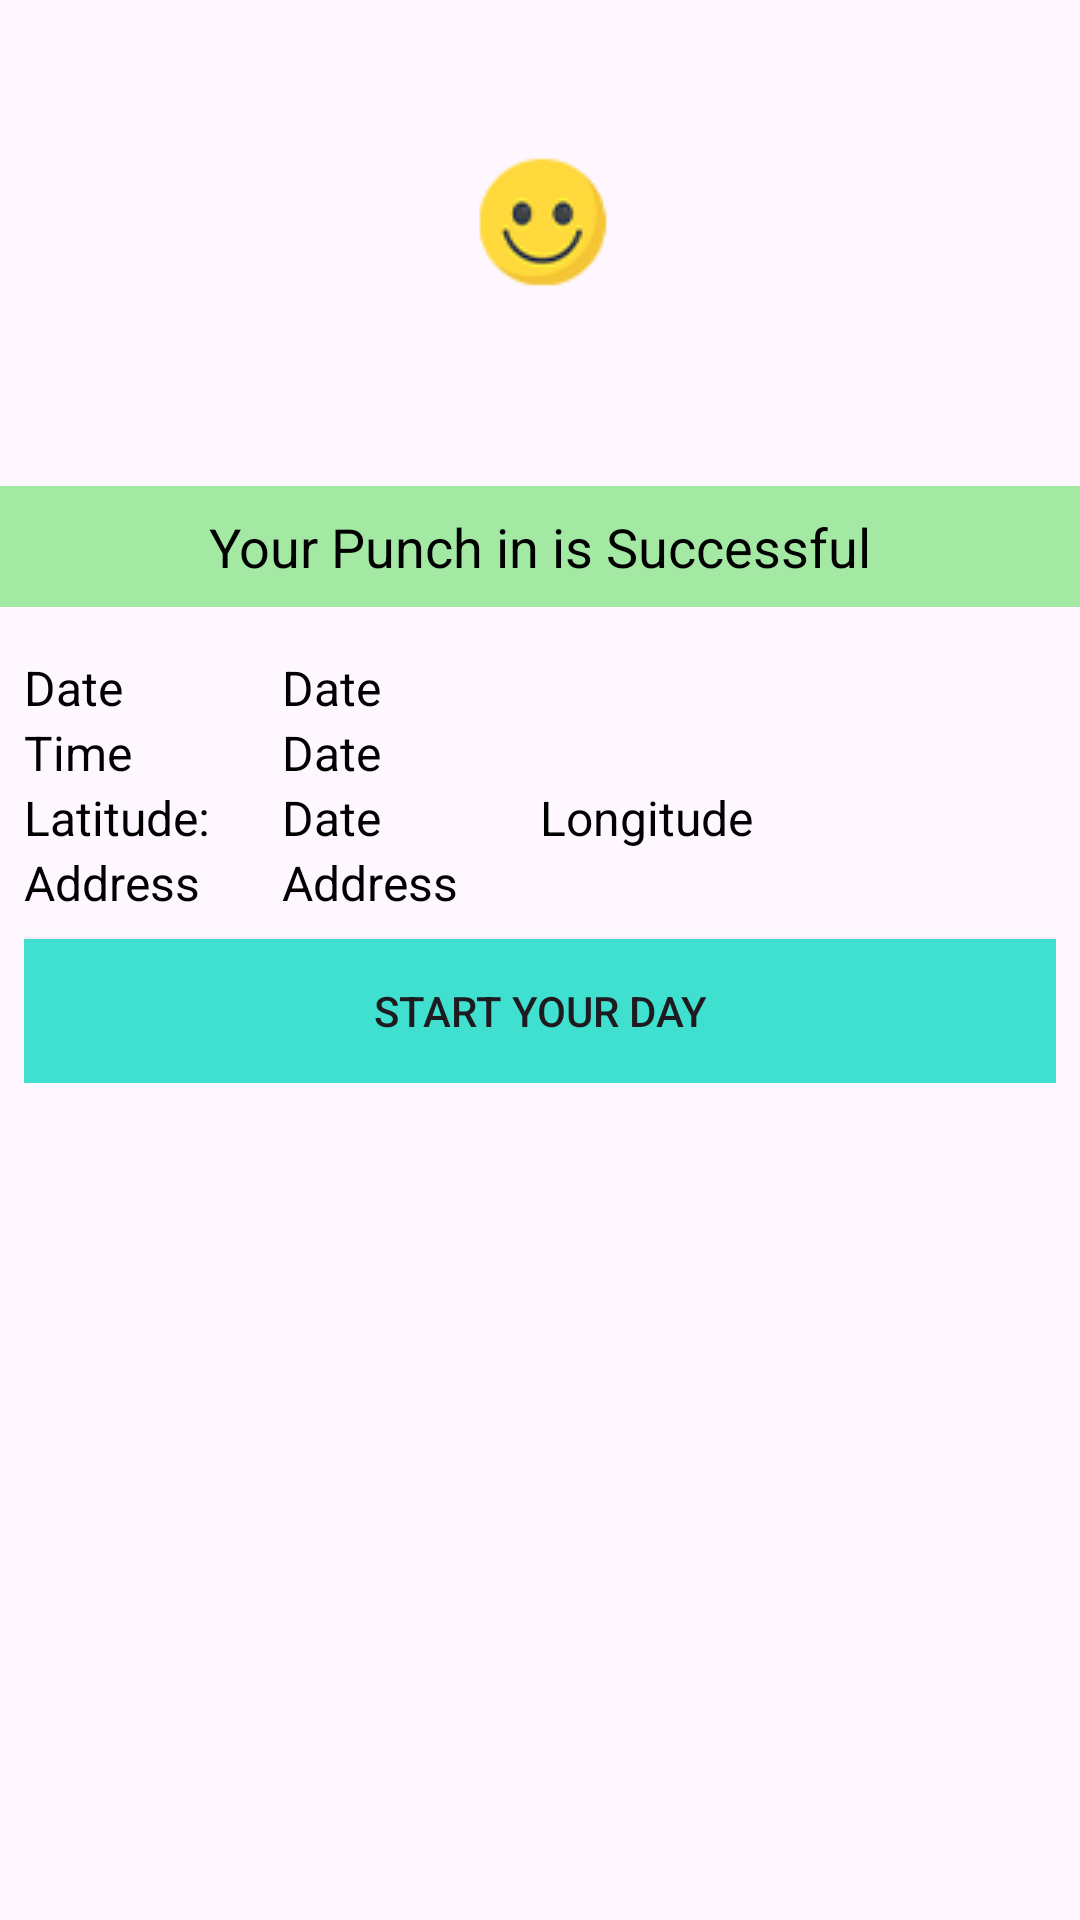

Layout XML and referenced resources for this Android screen:
<!-- AndroidManifest.xml: application theme Theme.AfluexHr -->
<!-- res/layout/layout_punch_successful.xml -->
<?xml version="1.0" encoding="utf-8"?>
<LinearLayout xmlns:android="http://schemas.android.com/apk/res/android"
    android:layout_width="match_parent"
    android:orientation="vertical"
    android:layout_height="match_parent">

    <ImageView
        android:layout_width="wrap_content"
        android:layout_height="150dp"
        android:src="@drawable/smile"
        android:layout_gravity="center"/>


    <LinearLayout
        android:layout_width="match_parent"
        android:layout_height="wrap_content"
        android:layout_marginTop="12dp"
        android:orientation="vertical">
        <TextView
            android:layout_width="match_parent"
            android:layout_height="wrap_content"
            android:id="@+id/txt_message"
            android:layout_gravity="center"
            android:gravity="center"
            android:textColor="@color/black"
            android:textSize="18sp"
            android:background="@color/green_100"
            android:padding="8dp"
            android:text="Your Punch in is Successful"/>

        <LinearLayout
            android:layout_width="match_parent"
            android:layout_height="wrap_content"
            android:orientation="vertical"
            android:layout_marginTop="8dp"
            android:padding="8dp">
            <LinearLayout
                android:layout_width="match_parent"
                android:layout_height="wrap_content">
                <TextView
                    android:layout_width="0dp"
                    android:layout_height="wrap_content"
                    android:text="Date"
                    android:layout_weight="1"
                    android:textColor="@color/black"
                    android:textStyle="normal"
                    android:textSize="16sp"/>
                <TextView
                    android:id="@+id/txt_date"
                    android:layout_width="0dp"
                    android:layout_height="wrap_content"
                    android:text="Date"
                    android:layout_weight="3"
                    android:textColor="@color/black"
                    android:textStyle="normal"
                    android:textSize="16sp"/>

            </LinearLayout>
            <LinearLayout
                android:layout_width="match_parent"
                android:layout_height="wrap_content">
                <TextView
                    android:layout_width="0dp"
                    android:layout_height="wrap_content"
                    android:text="Time"
                    android:layout_weight="1"
                    android:textColor="@color/black"
                    android:textStyle="normal"
                    android:textSize="16sp"/>
                <TextView
                    android:id="@+id/txt_time"
                    android:layout_width="0dp"
                    android:layout_height="wrap_content"
                    android:text="Date"
                    android:layout_weight="3"
                    android:textColor="@color/black"
                    android:textStyle="normal"
                    android:textSize="16sp"/>

            </LinearLayout>
            <LinearLayout
                android:layout_width="match_parent"
                android:layout_height="wrap_content">
                <TextView
                    android:layout_width="0dp"
                    android:layout_height="wrap_content"
                    android:text="Latitude:"
                    android:layout_weight="1"
                    android:textColor="@color/black"
                    android:textStyle="normal"
                    android:textSize="16sp"/>
                <TextView
                    android:id="@+id/txt_latitude"
                    android:layout_width="0dp"
                    android:layout_height="wrap_content"
                    android:text="Date"
                    android:layout_weight="1"
                    android:textColor="@color/black"
                    android:textStyle="normal"
                    android:textSize="16sp"/>
                <TextView
                    android:layout_width="0dp"
                    android:layout_height="wrap_content"
                    android:text="Longitude"
                    android:layout_weight="1"
                    android:textColor="@color/black"
                    android:textStyle="normal"
                    android:textSize="16sp"/>
                <TextView
                    android:id="@+id/txt_longitude"
                    android:layout_width="0dp"
                    android:layout_height="wrap_content"
                    android:text=""
                    android:layout_weight="1"
                    android:textColor="@color/black"
                    android:textStyle="normal"
                    android:textSize="16sp"/>

            </LinearLayout>
            <LinearLayout
                android:id="@+id/ll_address"
                android:layout_width="match_parent"
                android:layout_height="wrap_content">
                <TextView
                    android:layout_width="0dp"
                    android:layout_height="wrap_content"
                    android:text="Address"
                    android:layout_weight="1"
                    android:textColor="@color/black"
                    android:textStyle="normal"
                    android:textSize="16sp"/>
                <TextView
                    android:id="@+id/txt_address"
                    android:layout_width="0dp"
                    android:layout_height="wrap_content"
                    android:text="Address"
                    android:layout_weight="3"
                    android:textColor="@color/black"
                    android:textStyle="normal"
                    android:textSize="16sp"/>

            </LinearLayout>
            <Button
                android:id="@+id/btn_start"
                android:layout_width="match_parent"
                android:layout_height="wrap_content"
                android:text="Start Your Day"
                android:textAllCaps="true"
                android:background="@color/button"
                android:layout_marginTop="8dp"/>
        </LinearLayout>



    </LinearLayout>



</LinearLayout>
<!-- resources referenced by this layout -->
<resources>
  <color name="black">#000000</color>
  <color name="button">#40E0D0</color>
  <color name="green_100">#a3e9a4</color>
  <!-- drawable smile: png bitmap (drawable, 3284 bytes) -->
  <style name="Theme.AfluexHr" parent="Base.Theme.AfluexHr" />
  <style name="Base.Theme.AfluexHr" parent="Theme.Material3.DayNight.NoActionBar">
          
          
      </style>
</resources>
